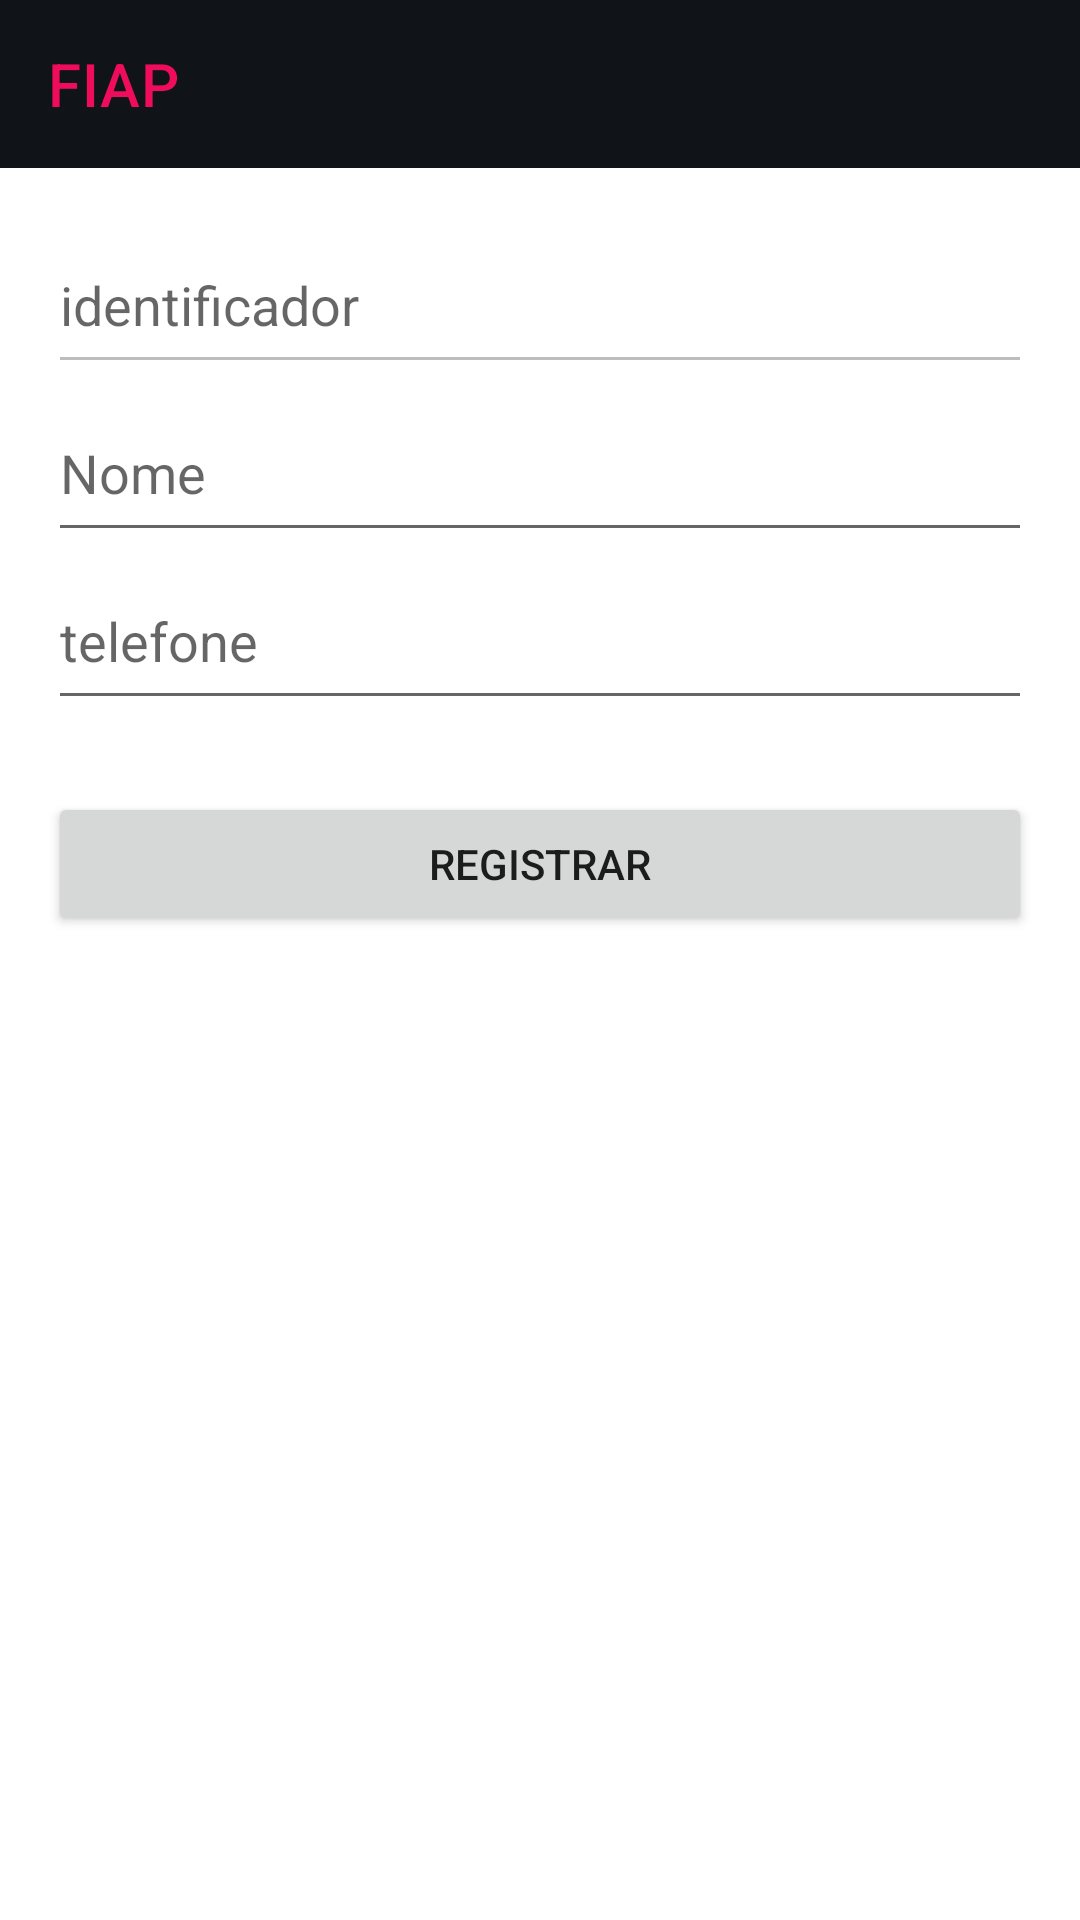

Reconstruct the res/layout file that produces this screen, plus the resources it refers to.
<!-- AndroidManifest.xml: application theme Theme.App -->
<!-- res/layout/activity_desafio_registrar.xml -->
<?xml version="1.0" encoding="utf-8"?>
<androidx.constraintlayout.widget.ConstraintLayout xmlns:android="http://schemas.android.com/apk/res/android"
    xmlns:app="http://schemas.android.com/apk/res-auto"
    xmlns:tools="http://schemas.android.com/tools"
    android:layout_width="match_parent"
    android:layout_height="match_parent">

    <include
        android:id="@+id/include2"
        layout="@layout/layout_toolbar"
        android:layout_width="match_parent"
        android:layout_height="wrap_content"
        app:layout_constraintEnd_toEndOf="parent"
        app:layout_constraintStart_toStartOf="parent"
        app:layout_constraintTop_toTopOf="parent" />

    <androidx.constraintlayout.widget.ConstraintLayout
        android:layout_width="match_parent"
        android:layout_height="0dp"
        android:padding="16dp"
        app:layout_constraintBottom_toBottomOf="parent"
        app:layout_constraintEnd_toEndOf="parent"
        app:layout_constraintStart_toStartOf="parent"
        app:layout_constraintTop_toBottomOf="@+id/include2">

        <EditText
            android:id="@+id/edtIdentificador"
            android:layout_width="match_parent"
            android:layout_height="56dp"
            android:ems="10"
            android:enabled="false"
            android:hint="identificador"
            android:inputType="textPersonName"
            app:layout_constraintEnd_toEndOf="parent"
            app:layout_constraintStart_toStartOf="parent"
            app:layout_constraintTop_toTopOf="parent" />

        <EditText
            android:id="@+id/edtNome"
            android:layout_width="match_parent"
            android:layout_height="56dp"
            android:ems="10"
            android:hint="Nome"
            android:inputType="textPersonName"
            app:layout_constraintEnd_toEndOf="parent"
            app:layout_constraintStart_toStartOf="parent"
            app:layout_constraintTop_toBottomOf="@+id/edtIdentificador" />

        <EditText
            android:id="@+id/edtTelefone"
            android:layout_width="match_parent"
            android:layout_height="56dp"
            android:ems="10"
            android:hint="telefone"
            android:inputType="textPersonName|phone"
            app:layout_constraintEnd_toEndOf="parent"
            app:layout_constraintStart_toStartOf="parent"
            app:layout_constraintTop_toBottomOf="@+id/edtNome" />

        <Button
            android:id="@+id/button"
            android:layout_width="match_parent"
            android:layout_height="wrap_content"
            android:layout_marginTop="24dp"
            android:text="Registrar"
            app:layout_constraintEnd_toEndOf="parent"
            app:layout_constraintStart_toStartOf="parent"
            app:layout_constraintTop_toBottomOf="@+id/edtTelefone" />
    </androidx.constraintlayout.widget.ConstraintLayout>
</androidx.constraintlayout.widget.ConstraintLayout>
<!-- res/layout/layout_toolbar.xml (included above) -->
<?xml version="1.0" encoding="utf-8"?>
<androidx.appcompat.widget.Toolbar xmlns:android="http://schemas.android.com/apk/res/android"
    xmlns:app="http://schemas.android.com/apk/res-auto"
    android:id="@+id/toolbar"
    android:layout_width="match_parent"
    android:layout_height="?attr/actionBarSize"
    android:background="?attr/colorPrimary"
    app:layout_constraintStart_toStartOf="parent"
    app:layout_constraintTop_toTopOf="parent"
    app:title="@string/fiap"
    app:titleTextColor="@color/raspberry" />
<!-- resources referenced by this layout -->
<resources>
  <color name="raspberry">#FFee0c5b</color>
  <string name="fiap">FIAP</string>
  <style name="Theme.App" parent="Theme.MaterialComponents.Light.NoActionBar">
          
          <item name="colorPrimary">@color/rich_black</item>
          <item name="colorPrimaryVariant">@color/cadet_gray</item>
          <item name="colorOnPrimary">@color/white</item>
          
          <item name="colorSecondary">@color/cadet_gray</item>
          <item name="colorSecondaryVariant">@color/cadet_gray</item>
          <item name="colorOnSecondary">@color/eerie_black</item>
          
          <item name="android:statusBarColor">@color/rich_black</item>
          
      </style>
  <color name="rich_black">#FF101418</color>
  <color name="cadet_gray">#FF83949d</color>
  <color name="white">#FFFFFFFF</color>
  <color name="eerie_black">#FF1d2225</color>
</resources>
